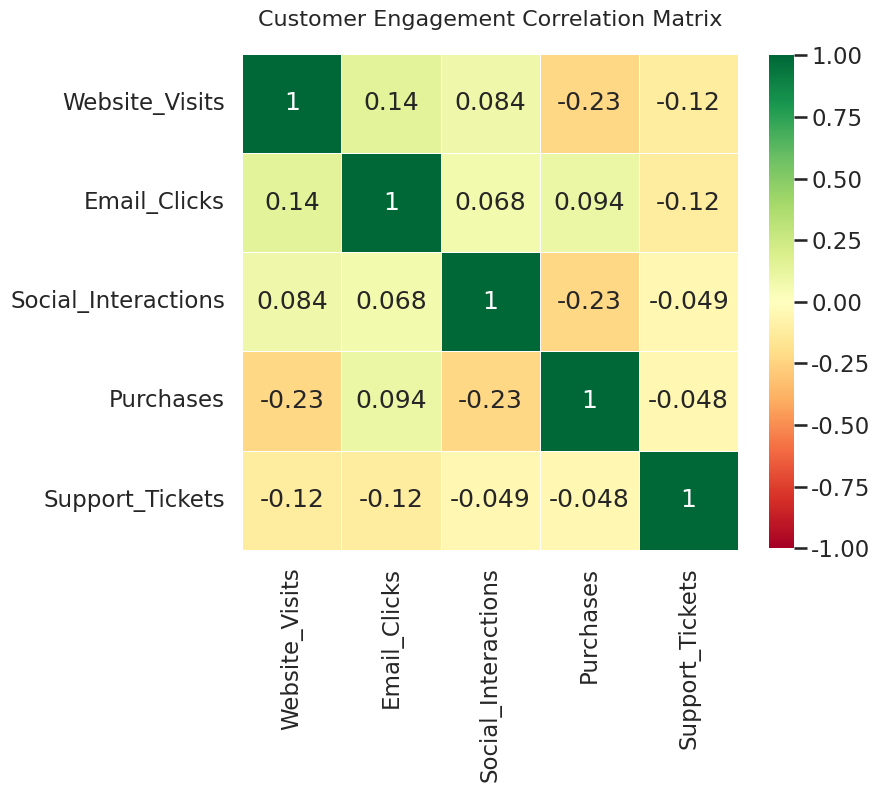

Write Python code to recreate this figure.
# chart.py
import seaborn as sns
import matplotlib.pyplot as plt
import pandas as pd
import numpy as np

# Set Seaborn style for professional look
sns.set_style("whitegrid")
sns.set_context("talk")

# Generate synthetic customer engagement data
np.random.seed(42)
data = pd.DataFrame({
    "Website_Visits": np.random.randint(100, 1000, 50),
    "Email_Clicks": np.random.randint(50, 500, 50),
    "Social_Interactions": np.random.randint(20, 400, 50),
    "Purchases": np.random.randint(5, 100, 50),
    "Support_Tickets": np.random.randint(1, 50, 50)
})

# Compute correlation matrix
corr = data.corr()

# Create heatmap
plt.figure(figsize=(8, 8))  # ensures 512x512 when saved with dpi=64
sns.heatmap(corr, annot=True, cmap="RdYlGn", vmin=-1, vmax=1, square=True,
            linewidths=0.5, cbar_kws={"shrink": 0.8})

plt.title("Customer Engagement Correlation Matrix", fontsize=16, pad=20)

# Save exactly 512x512
plt.savefig("chart.png", dpi=64, bbox_inches="tight")
plt.close()
